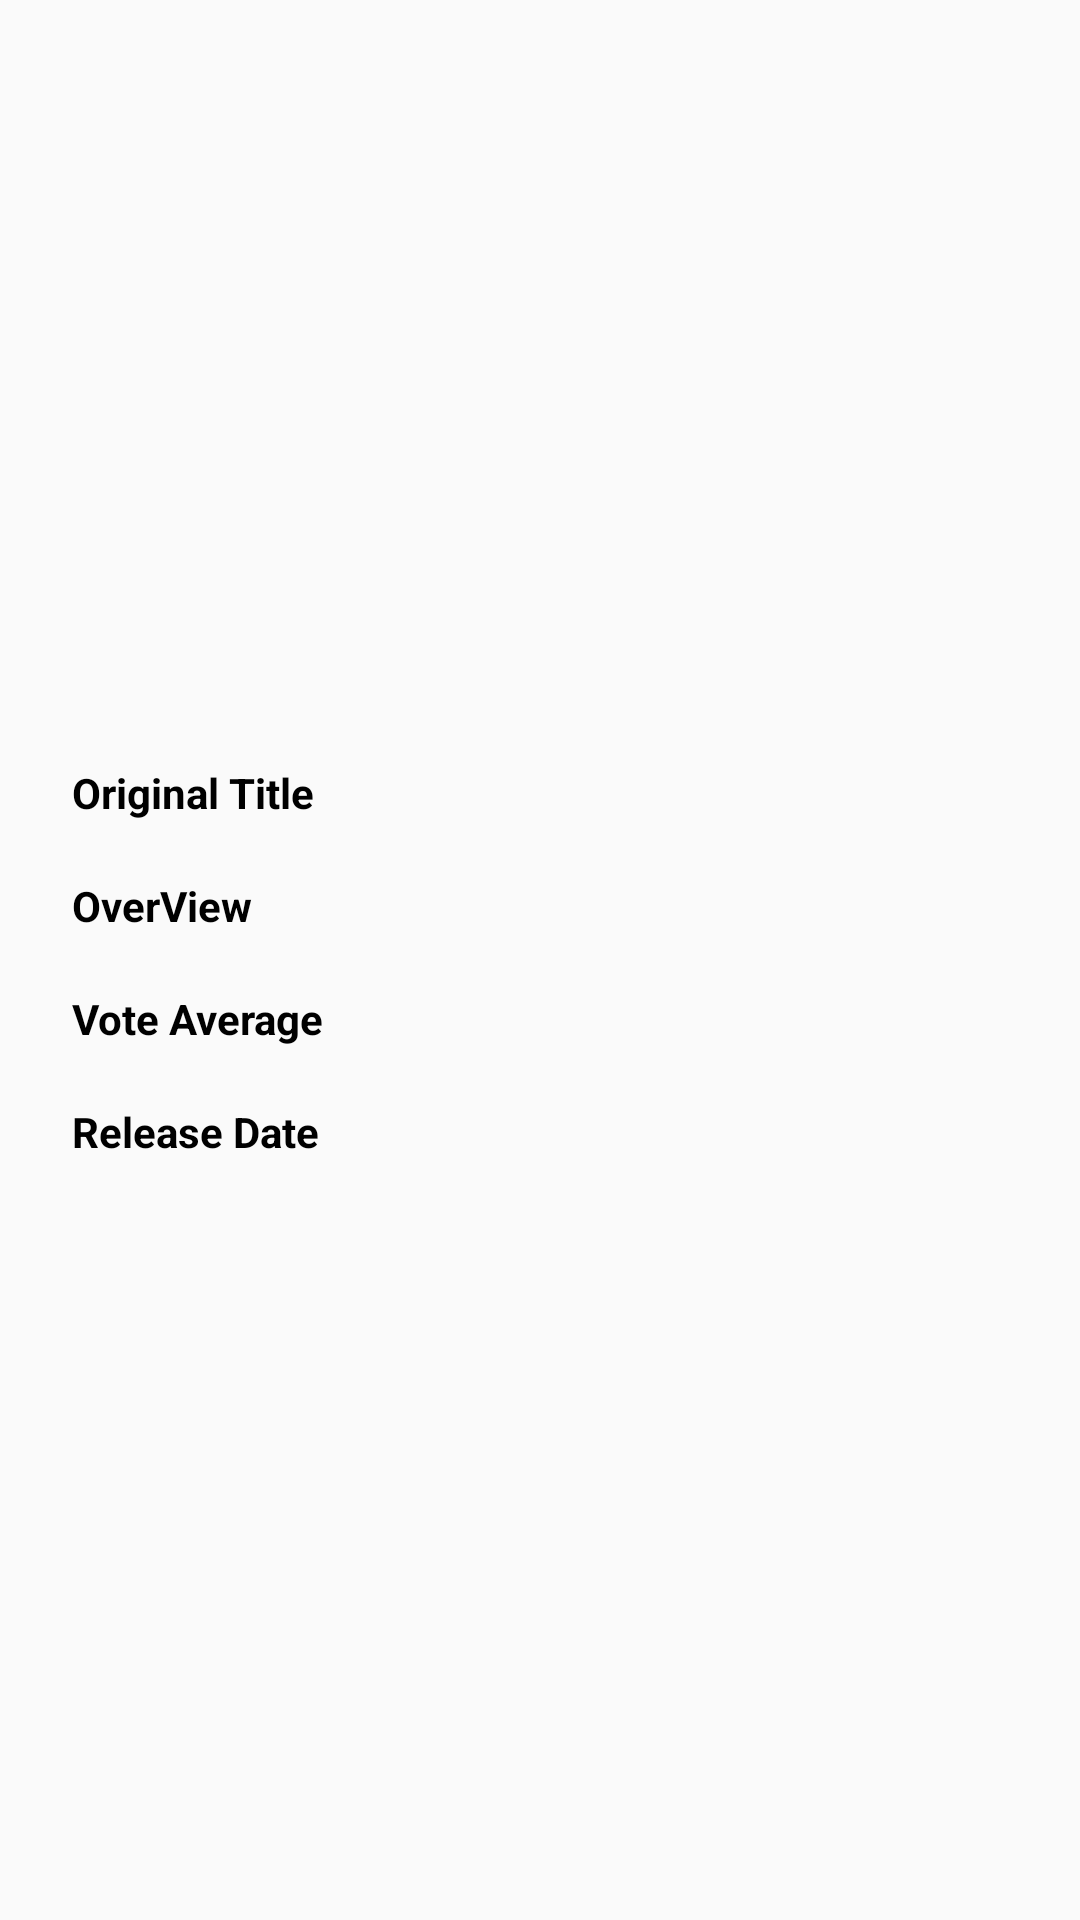

Layout XML and referenced resources for this Android screen:
<!-- AndroidManifest.xml: application theme AppTheme -->
<!-- res/layout/activity_movie_details.xml -->
<?xml version="1.0" encoding="utf-8"?>
<LinearLayout xmlns:android="http://schemas.android.com/apk/res/android"
    xmlns:tools="http://schemas.android.com/tools"
    android:layout_width="match_parent"
    android:layout_height="match_parent"
    android:orientation="vertical"
    tools:context=".MovieDetailsActivity">

    <ImageView
        android:id="@+id/iv_poster_movie"
        android:layout_width="match_parent"
        android:layout_height="wrap_content"
        android:layout_weight="1"
        android:contentDescription="@string/movie_poster"
        android:scaleType="fitXY" />


    <ProgressBar
        android:id="@+id/pb_movie"
        android:layout_width="@dimen/progress_bar_dimension"
        android:layout_height="@dimen/progress_bar_dimension"
        android:layout_gravity="center"
        android:visibility="gone" />

    <ScrollView
        android:layout_width="match_parent"
        android:layout_height="wrap_content"
        android:layout_weight="1">

        <LinearLayout
            android:id="@+id/ly_movie_data"
            android:layout_width="match_parent"
            android:layout_height="wrap_content"
            android:layout_margin="@dimen/linear_layout_margin"
            android:orientation="vertical">

            <LinearLayout style="@style/movie_details_linear_layout">

                <TextView
                    style="@style/movie_details_text_view_label"
                    android:text="@string/original_title" />

                <TextView
                    android:id="@+id/tv_original_title"
                    style="@style/movie_details_text_view_value" />

            </LinearLayout>

            <LinearLayout style="@style/movie_details_linear_layout">

                <TextView
                    style="@style/movie_details_text_view_label"
                    android:text="@string/overview" />

                <TextView
                    android:id="@+id/tv_overview"
                    style="@style/movie_details_text_view_value" />

            </LinearLayout>

            <LinearLayout style="@style/movie_details_linear_layout">

                <TextView
                    style="@style/movie_details_text_view_label"
                    android:text="@string/vote_average" />

                <TextView
                    android:id="@+id/tv_vote_average"
                    style="@style/movie_details_text_view_value" />

            </LinearLayout>

            <LinearLayout style="@style/movie_details_linear_layout">

                <TextView
                    style="@style/movie_details_text_view_label"
                    android:text="@string/release_date" />

                <TextView
                    android:id="@+id/tv_release_date"
                    style="@style/movie_details_text_view_value" />

            </LinearLayout>
        </LinearLayout>
    </ScrollView>

</LinearLayout>
<!-- resources referenced by this layout -->
<resources>
  <dimen name="linear_layout_margin">16dp</dimen>
  <dimen name="progress_bar_dimension">48dp</dimen>
  <string name="movie_poster">Movie Poster</string>
  <string name="original_title">Original Title</string>
  <string name="overview">OverView</string>
  <string name="release_date">Release Date</string>
  <string name="vote_average">Vote Average</string>
  <style name="movie_details_linear_layout">
          <item name="android:layout_width">match_parent</item>
          <item name="android:layout_height">wrap_content</item>
          <item name="android:gravity">start</item>
          <item name="android:orientation">horizontal</item>
          <item name="android:padding">8dp</item>
      </style>
  <style name="movie_details_text_view_label">
          <item name="android:layout_width">0dp</item>
          <item name="android:layout_height">wrap_content</item>
          <item name="android:layout_weight">2</item>
          <item name="android:textColor">@android:color/black</item>
          <item name="android:textStyle">bold</item>
      </style>
  <style name="movie_details_text_view_value">
          <item name="android:layout_width">0dp</item>
          <item name="android:layout_height">wrap_content</item>
          <item name="android:layout_weight">3</item>
          <item name="android:textSize">16sp</item>
          <item name="android:textColor">#2F4F4F</item>
      </style>
  <style name="AppTheme" parent="Theme.AppCompat.Light.DarkActionBar">
          
          <item name="colorPrimary">@color/colorPrimary</item>
          <item name="colorPrimaryDark">@color/colorPrimaryDark</item>
          <item name="colorAccent">@color/colorAccent</item>
      </style>
  <!-- not gathered from this repository: default colours our renderer supplied (Android Studio template values) -->
  <color name="colorPrimary">#FF6200EE</color>
  <color name="colorPrimaryDark">#FF3700B3</color>
  <color name="colorAccent">#FF03DAC5</color>
</resources>
